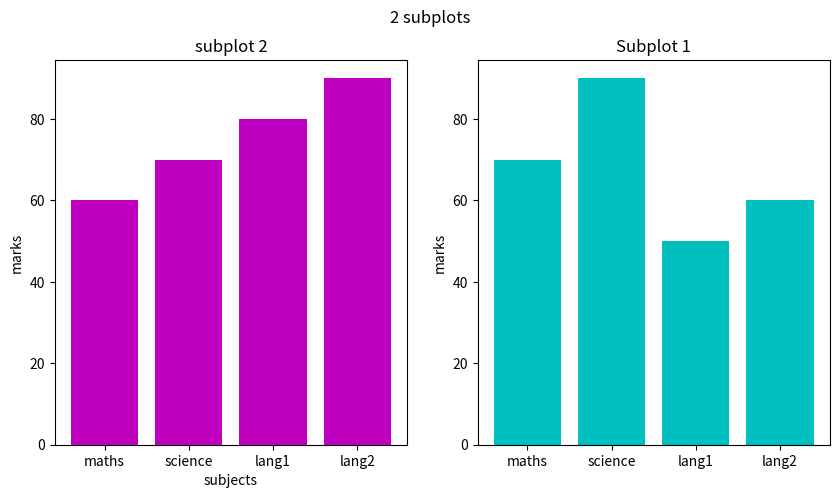

The matplotlib source for this figure:
import matplotlib.pyplot as plt

plt.figure(figsize=(10,5))
plt.suptitle('2 subplots')

sub=['maths','science','lang1','lang2']
m1=[70,90,50,60]
m2=[60,70,80,90]

plt.subplot(1,2,2)
plt.bar(sub,m1,color="c")
plt.title('Subplot 1')
plt.ylabel('marks')

plt.subplot(1,2,1)
plt.bar(sub,m2,color="m")
plt.title('subplot 2')
plt.xlabel('subjects')
plt.ylabel('marks')

plt.show()